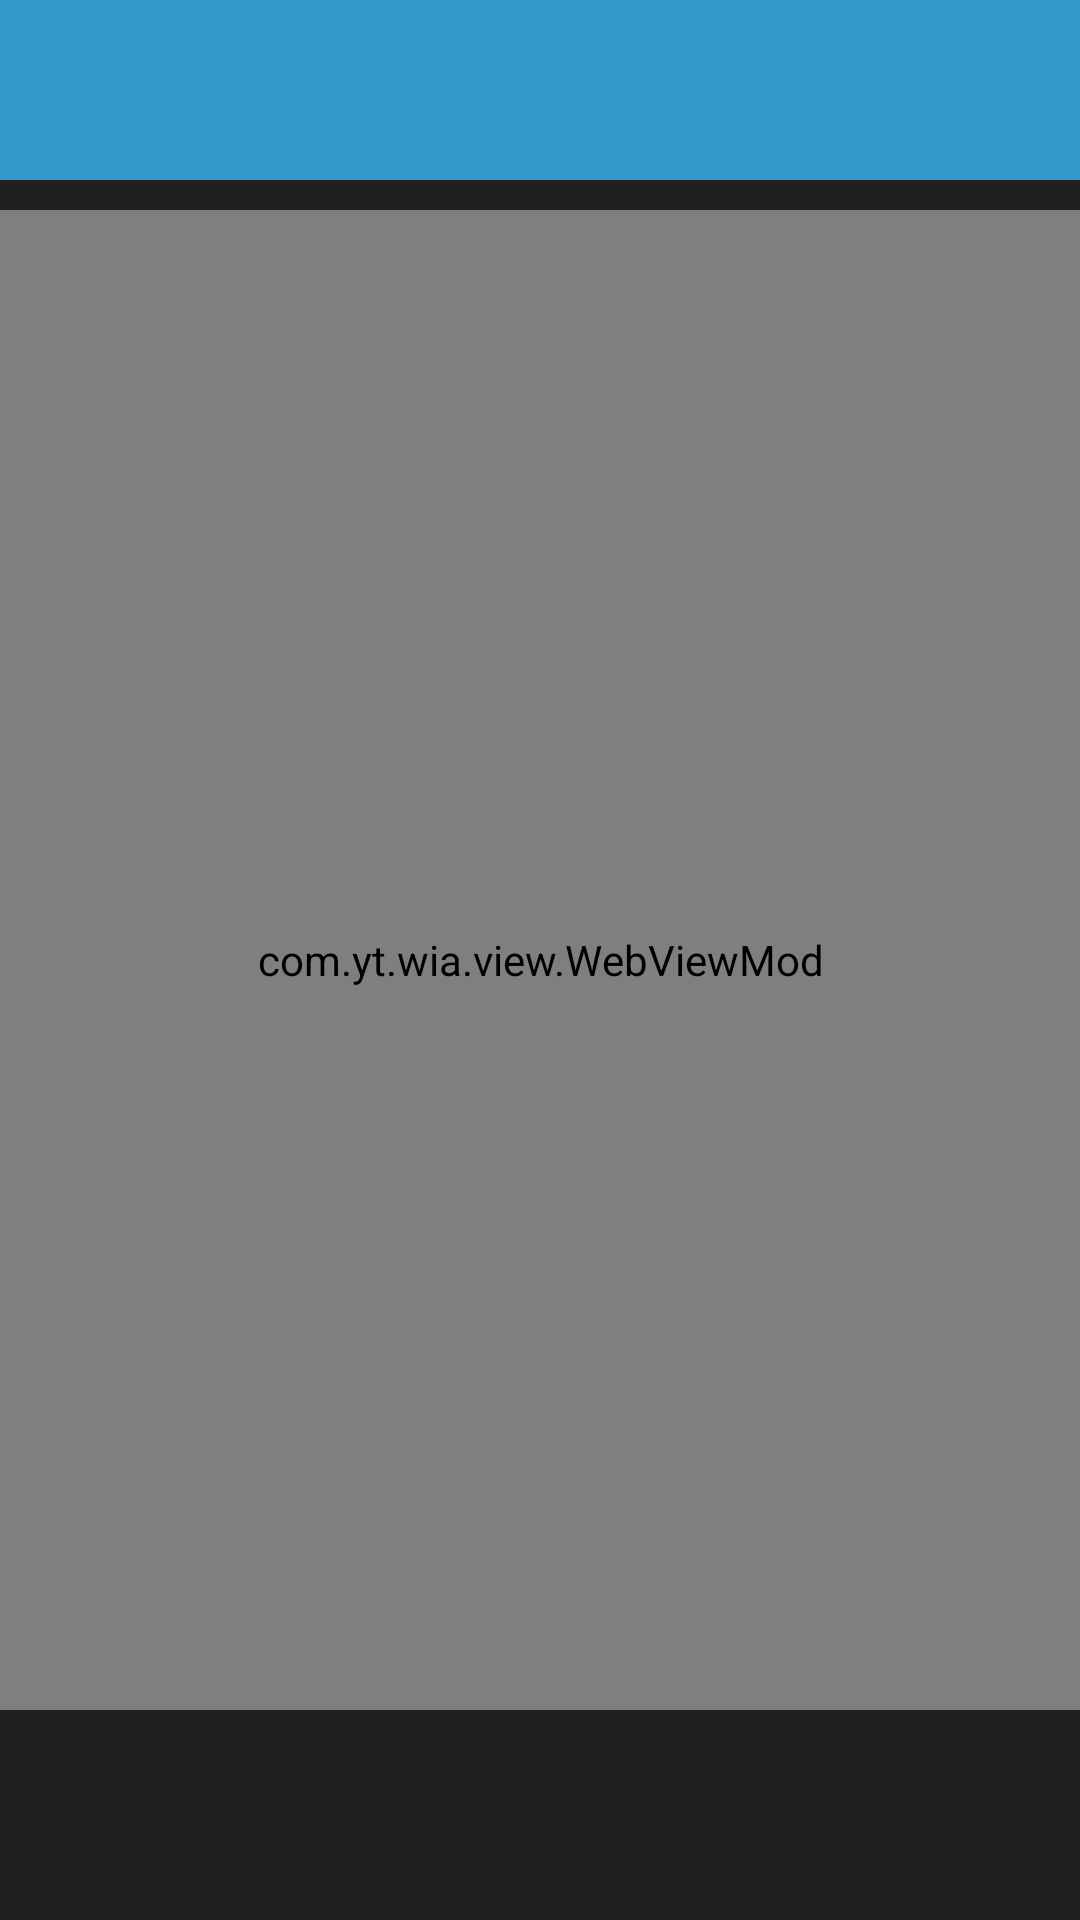

Write the Android layout XML for this screen, with the resource values it uses.
<!-- AndroidManifest.xml: activity theme Transparent -->
<!-- res/layout/activity_chart_webview.xml -->
<?xml version="1.0" encoding="utf-8"?>
<RelativeLayout xmlns:android="http://schemas.android.com/apk/res/android"
    xmlns:tools="http://schemas.android.com/tools"
    android:layout_width="match_parent"
    android:layout_height="match_parent"
    android:id="@+id/largerela"
    tools:context="com.yt.wia.application.ChartWebviewActivity">

    <include android:id="@+id/title_bar"
        layout="@layout/title_bar"/>

        <RelativeLayout android:id="@+id/smallrela"
            android:background="@color/white"
            android:layout_width="750dp"
            android:layout_height="500dp"
            android:layout_below="@id/title_bar"
            android:layout_marginTop="10dp"
            android:layout_centerHorizontal="true">

            <com.yt.wia.view.WebViewMod
                android:id="@+id/webview"
                android:layout_width="750dp"
                android:layout_height="500dp" />

            <ImageView android:id="@+id/close"
                android:layout_width="wrap_content"
                android:layout_height="wrap_content"
                android:layout_alignParentRight="true"
                android:src="@mipmap/close"/>
        </RelativeLayout>



</RelativeLayout>
<!-- res/layout/title_bar.xml (included above) -->
<?xml version="1.0" encoding="utf-8"?>
<RelativeLayout xmlns:android="http://schemas.android.com/apk/res/android"
    android:layout_width="fill_parent"
    android:layout_height="60dp"
    android:background="@color/themecolor" >

    <ImageView
        android:id="@+id/image_left"
        android:layout_width="wrap_content"
        android:layout_height="wrap_content"
        android:layout_centerVertical="true"/>

    <TextView
        android:id="@+id/text_center"
        android:layout_width="wrap_content"
        android:layout_height="wrap_content"
        android:layout_centerInParent="true"
        android:textColor="@color/white"
        android:textSize="18sp" />

    <ImageView
        android:id="@+id/image_right"
        android:layout_width="wrap_content"
        android:layout_height="wrap_content"
        android:layout_alignParentRight="true"
        android:layout_centerVertical="true"
        android:layout_marginRight="10dp" />

    <TextView
        android:id="@+id/text_right"
        android:layout_width="wrap_content"
        android:layout_height="wrap_content"
        android:layout_alignParentRight="true"
        android:layout_marginRight="10dp"
        android:layout_centerInParent="true"
        android:textColor="@color/white"
        android:textSize="16sp" />

</RelativeLayout>
<!-- resources referenced by this layout -->
<resources>
  <color name="themecolor">#3399CC</color>
  <color name="white">#fff</color>
  <style name="Transparent" parent="AppTheme">
          <item name="android:windowBackground">@color/bantransparent</item>
          <item name="android:windowIsTranslucent">true</item>
          <item name="android:windowAnimationStyle">@android:style/Animation.Translucent</item>
      </style>
  <style name="AppTheme" parent="Theme.AppCompat.Light.NoActionBar">
          <item name="colorPrimary">@color/colorPrimary</item>
          <item name="colorPrimaryDark">@color/colorPrimaryDark</item>
          <item name="colorAccent">@color/colorAccent</item>
      </style>
  <color name="bantransparent">#e0000000</color>
  <color name="colorPrimary">#3399CC</color>
  <color name="colorPrimaryDark">#333333</color>
  <color name="colorAccent">#3399CC</color>
</resources>
